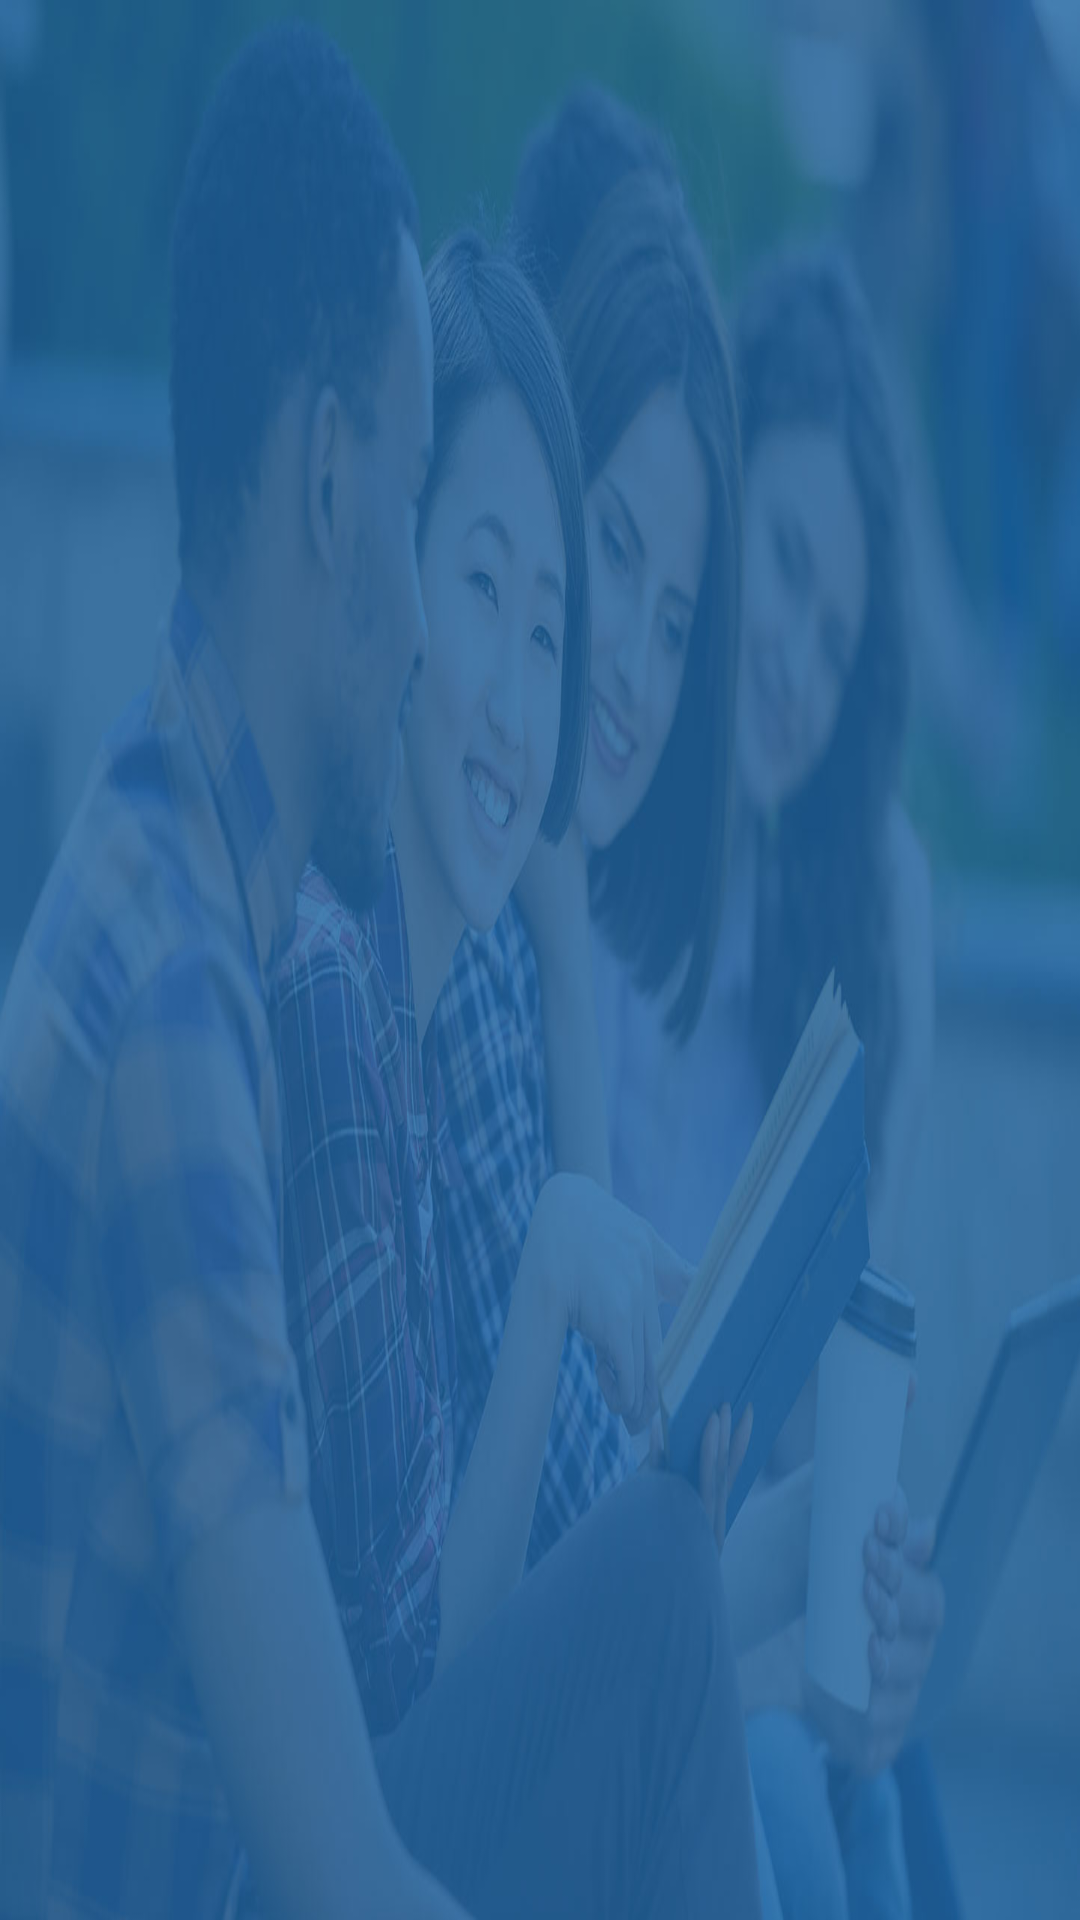

Android layout source for this screen:
<!-- AndroidManifest.xml: application theme Theme.SMS -->
<!-- res/layout/header.xml -->
<?xml version="1.0" encoding="utf-8"?>
<LinearLayout xmlns:android="http://schemas.android.com/apk/res/android"
    android:layout_width="match_parent"
    android:layout_height="250dp"
    android:id="@+id/header_image"
    android:padding="20dp"
    android:background="@drawable/header"
    android:gravity="bottom">

    <TextView
        android:id="@+id/email"
        android:layout_width="wrap_content"
        android:layout_height="wrap_content"
        android:layout_toEndOf="@id/icon"
        android:textColor="@color/white"
        android:textSize="20sp"
        android:textStyle="bold"/>

</LinearLayout>
<!-- resources referenced by this layout -->
<resources>
  <color name="white">#FFFFFFFF</color>
  <!-- drawable header: png bitmap (drawable, 77193 bytes) -->
  <style name="Theme.SMS" parent="Base.Theme.SMS" />
  <style name="Base.Theme.SMS" parent="Theme.Material3.DayNight">
          <item name="colorPrimary">@color/my_primary</item>
          <item name="colorPrimaryVariant">@color/my_primary</item>
          <item name="colorOnPrimary">@color/my_primary</item>
  
          <item name="colorSecondary">@color/my_secondary</item>
          <item name="colorSecondaryVariant">@color/my_secondary</item>
          <item name="colorOnSecondary">@color/my_secondary</item>
      </style>
  <color name="my_primary">#0F7BDB</color>
  <color name="my_secondary">#3770A2</color>
</resources>
